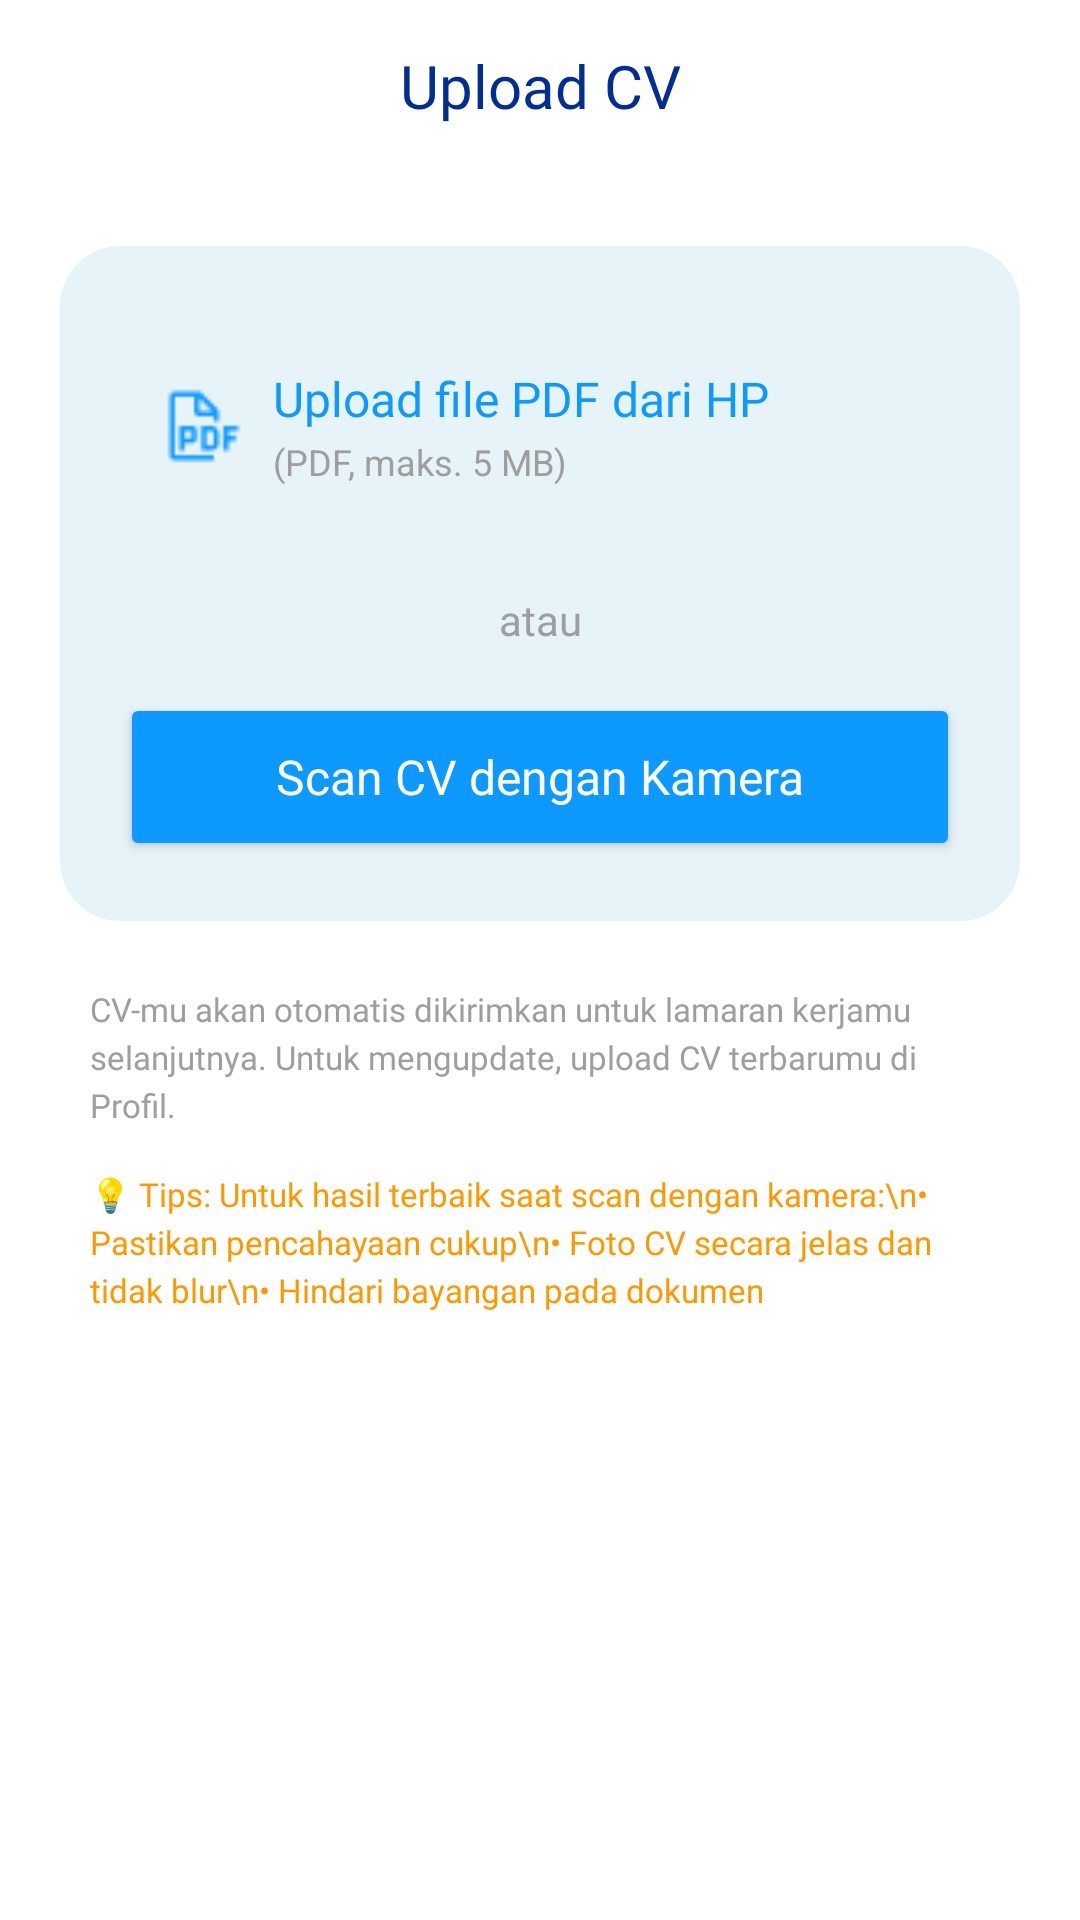

Here is an Android app screen rendered from its layout file. Give the layout XML and the strings, colors and styles it references.
<!-- AndroidManifest.xml: application theme Theme.KARIRKU -->
<!-- res/layout/fragment_scancv.xml -->
<?xml version="1.0" encoding="utf-8"?>
<ScrollView xmlns:android="http://schemas.android.com/apk/res/android"
    xmlns:tools="http://schemas.android.com/tools"
    android:layout_width="match_parent"
    android:layout_height="match_parent"
    android:background="@color/white"
    android:fillViewport="true">

    <LinearLayout
        android:layout_width="match_parent"
        android:layout_height="wrap_content"
        android:orientation="vertical"
        android:gravity="center_horizontal"
        tools:context=".scancvFragment">

        
        <LinearLayout
            android:layout_width="match_parent"
            android:layout_height="wrap_content"
            android:orientation="horizontal"
            android:paddingStart="20dp"
            android:paddingEnd="20dp"
            android:paddingTop="15dp"
            android:gravity="center_vertical">

            <TextView
                android:layout_width="match_parent"
                android:layout_height="wrap_content"
                android:text="Upload CV"
                android:textSize="20sp"
                android:textColor="@color/blue"
                android:fontFamily="@font/interdisplaybold"
                android:gravity="center" />
        </LinearLayout>

        
        <LinearLayout
            android:id="@+id/layoutUploadSection"
            android:layout_width="match_parent"
            android:layout_height="wrap_content"
            android:background="@drawable/shape"
            android:orientation="vertical"
            android:gravity="center"
            android:layout_marginTop="40dp"
            android:padding="20dp"
            android:layout_marginStart="20dp"
            android:layout_marginEnd="20dp">

            
            <LinearLayout
                android:id="@+id/layoutUploadPDF"
                android:layout_width="match_parent"
                android:layout_height="wrap_content"
                android:background="@drawable/shape"
                android:orientation="horizontal"
                android:gravity="center_vertical"
                android:paddingVertical="20dp"
                android:paddingHorizontal="15dp"
                android:clickable="true"
                android:focusable="true"
                android:foreground="?attr/selectableItemBackground">

                <ImageView
                    android:id="@+id/btnUploadPDF"
                    android:layout_width="26dp"
                    android:layout_height="26dp"
                    android:src="@drawable/ic_pdf_upload"
                    android:layout_marginEnd="10dp"
                    android:contentDescription="Upload File" />

                <LinearLayout
                    android:layout_width="0dp"
                    android:layout_height="wrap_content"
                    android:layout_weight="1"
                    android:orientation="vertical">

                    <TextView
                        android:layout_width="wrap_content"
                        android:layout_height="wrap_content"
                        android:text="Upload file PDF dari HP"
                        android:textSize="16sp"
                        android:textColor="#0D99FF"
                        android:fontFamily="@font/interdisplaybold" />

                    <TextView
                        android:layout_width="wrap_content"
                        android:layout_height="wrap_content"
                        android:text="(PDF, maks. 5 MB)"
                        android:textSize="12sp"
                        android:textColor="@color/gray"
                        android:layout_marginTop="2dp" />
                </LinearLayout>
            </LinearLayout>

            <TextView
                android:layout_width="match_parent"
                android:layout_height="wrap_content"
                android:text="atau"
                android:textSize="14sp"
                android:textColor="@color/gray"
                android:fontFamily="@font/interdisplaybold"
                android:gravity="center"
                android:layout_marginTop="15dp"
                android:layout_marginBottom="15dp" />

            <Button
                android:id="@+id/btnCamera"
                android:layout_width="match_parent"
                android:layout_height="wrap_content"
                android:text="Scan CV dengan Kamera"
                android:textSize="16sp"
                android:textColor="@color/white"
                android:backgroundTint="#0D99FF"
                android:fontFamily="@font/interdisplaybold"
                android:paddingVertical="15dp"
                android:textAllCaps="false"
                android:clickable="true"
                android:focusable="true"
                android:minHeight="56dp" />

        </LinearLayout>

        
        <TextView
            android:layout_width="match_parent"
            android:layout_height="wrap_content"
            android:text="CV-mu akan otomatis dikirimkan untuk lamaran kerjamu selanjutnya. Untuk mengupdate, upload CV terbarumu di Profil."
            android:textSize="11sp"
            android:textColor="@color/gray"
            android:fontFamily="@font/interdisplaybold"
            android:gravity="start"
            android:layout_marginTop="22dp"
            android:layout_marginStart="30dp"
            android:layout_marginEnd="30dp"
            android:lineSpacingExtra="3dp" />

        
        <TextView
            android:layout_width="match_parent"
            android:layout_height="wrap_content"
            android:text="💡 Tips: Untuk hasil terbaik saat scan dengan kamera:\n• Pastikan pencahayaan cukup\n• Foto CV secara jelas dan tidak blur\n• Hindari bayangan pada dokumen"
            android:textSize="11sp"
            android:textColor="#FF9800"
            android:fontFamily="@font/interdisplaybold"
            android:gravity="start"
            android:layout_marginTop="15dp"
            android:layout_marginBottom="30dp"
            android:layout_marginStart="30dp"
            android:layout_marginEnd="30dp"
            android:lineSpacingExtra="3dp" />

    </LinearLayout>

</ScrollView>
<!-- resources referenced by this layout -->
<resources>
  <color name="blue">#002E92</color>
  <color name="gray">#FF9E9E9E</color>
  <color name="white">#FFFFFFFF</color>
  <!-- drawable ic_pdf_upload: png bitmap (drawable, 553 bytes) -->
  <!-- drawable shape (drawable) -->
  <?xml version="1.0" encoding="utf-8"?>
  <shape android:shape="rectangle" xmlns:android="http://schemas.android.com/apk/res/android">
  
      <solid android:color="#E6F3F9"/>
      <corners android:radius="20dp"/>
  
  </shape>
  <style name="Theme.KARIRKU" parent="Base.Theme.KARIRKU">
          
      </style>
  <style name="Base.Theme.KARIRKU" parent="Theme.Material3.DayNight.NoActionBar">
          
          
      </style>
</resources>
